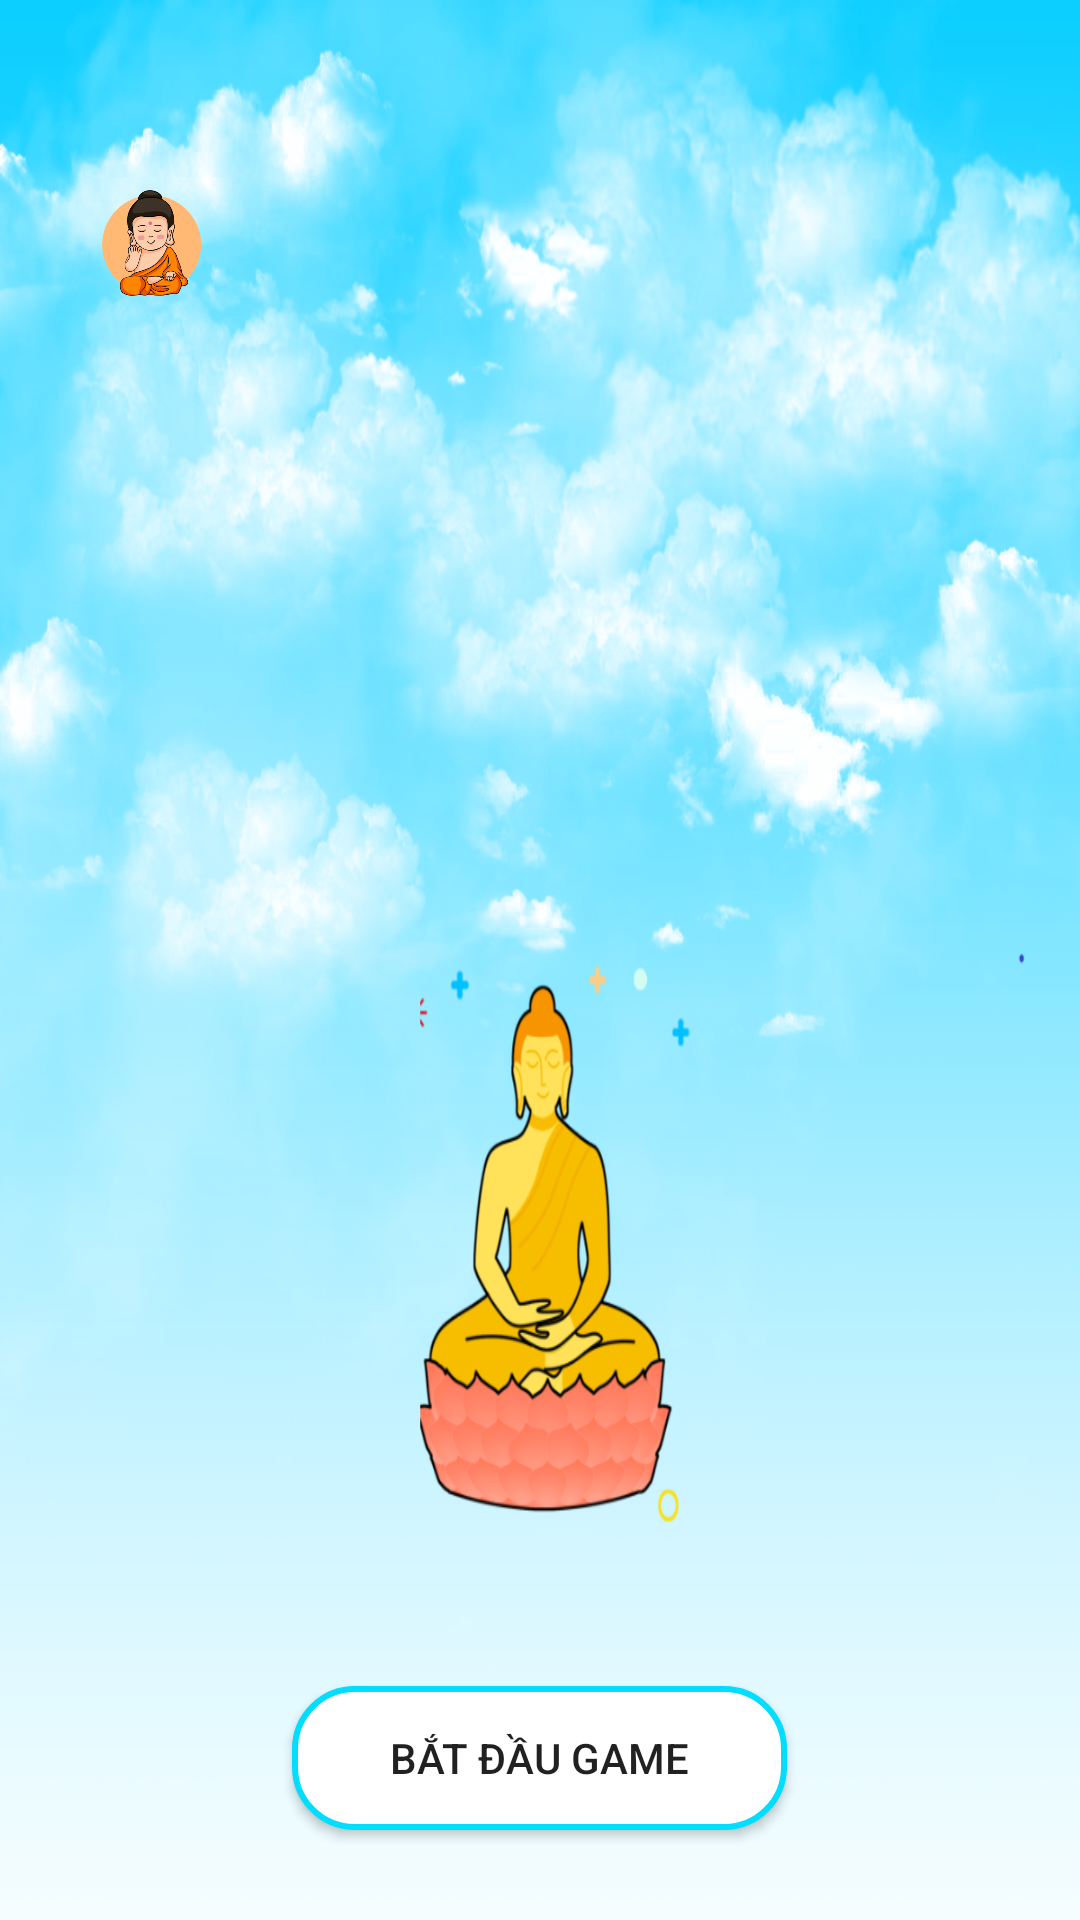

This screen was rendered from an Android layout file. Write that file and the resources it references.
<!-- AndroidManifest.xml: application theme Theme.QuizPhatGiao -->
<!-- res/layout/fragment_game_second.xml -->
<?xml version="1.0" encoding="utf-8"?>
<RelativeLayout xmlns:android="http://schemas.android.com/apk/res/android"
    xmlns:tools="http://schemas.android.com/tools"
    android:layout_width="match_parent"
    android:layout_height="match_parent"
    android:orientation="vertical"
    android:background="@drawable/phatbackgournd"
    tools:context=".SecondFragment">

    <ImageView
        android:id="@+id/level"
        android:layout_width="60dp"
        android:layout_height="60dp"
        android:layout_gravity="center"
        android:layout_marginStart="20dp"
        android:layout_marginTop="50dp"
        android:background="@drawable/phat" />

    <androidx.appcompat.widget.AppCompatButton
        android:id="@+id/button"
        android:layout_width="wrap_content"
        android:layout_height="wrap_content"
        android:layout_alignParentBottom="true"
        android:layout_centerHorizontal="true"
        android:layout_marginBottom="30dp"
        android:background="@drawable/button_style"
        android:text="@string/start" />


</RelativeLayout>
<!-- resources referenced by this layout -->
<resources>
  <!-- drawable button_style (drawable) -->
  <?xml version="1.0" encoding="utf-8"?>
  <shape xmlns:android="http://schemas.android.com/apk/res/android">
  
      <corners
          android:radius="20dp" />
  
      <solid
          android:color="@android:color/white" />
  
      <stroke
          android:color="@android:color/holo_blue_bright"
          android:width="2dp" />
  
      <size
          android:width="165dp"
          android:height="40dp" />
  
  </shape>
  <!-- drawable phat: png bitmap (drawable, 50270 bytes) -->
  <!-- drawable phatbackgournd: png bitmap (drawable, 1014688 bytes) -->
  <string name="start">bắt đầu game</string>
  <style name="Theme.QuizPhatGiao" parent="Theme.MaterialComponents.DayNight.DarkActionBar">
          
          <item name="colorPrimary">@color/purple_500</item>
          <item name="colorPrimaryVariant">@color/purple_700</item>
          <item name="colorOnPrimary">@color/white</item>
          
          <item name="colorSecondary">@color/teal_200</item>
          <item name="colorSecondaryVariant">@color/teal_700</item>
          <item name="colorOnSecondary">@color/black</item>
          
          <item name="android:statusBarColor" tools:targetApi="l">?attr/colorPrimaryVariant</item>
          
      </style>
  <!-- not gathered from this repository: default colours our renderer supplied (Android Studio template values) -->
  <color name="purple_500">#FF6200EE</color>
  <color name="purple_700">#FF3700B3</color>
  <color name="teal_200">#FF03DAC5</color>
  <color name="teal_700">#FF018786</color>
  <color name="black">#FF000000</color>
  <color name="white">#FFFFFFFF</color>
</resources>
